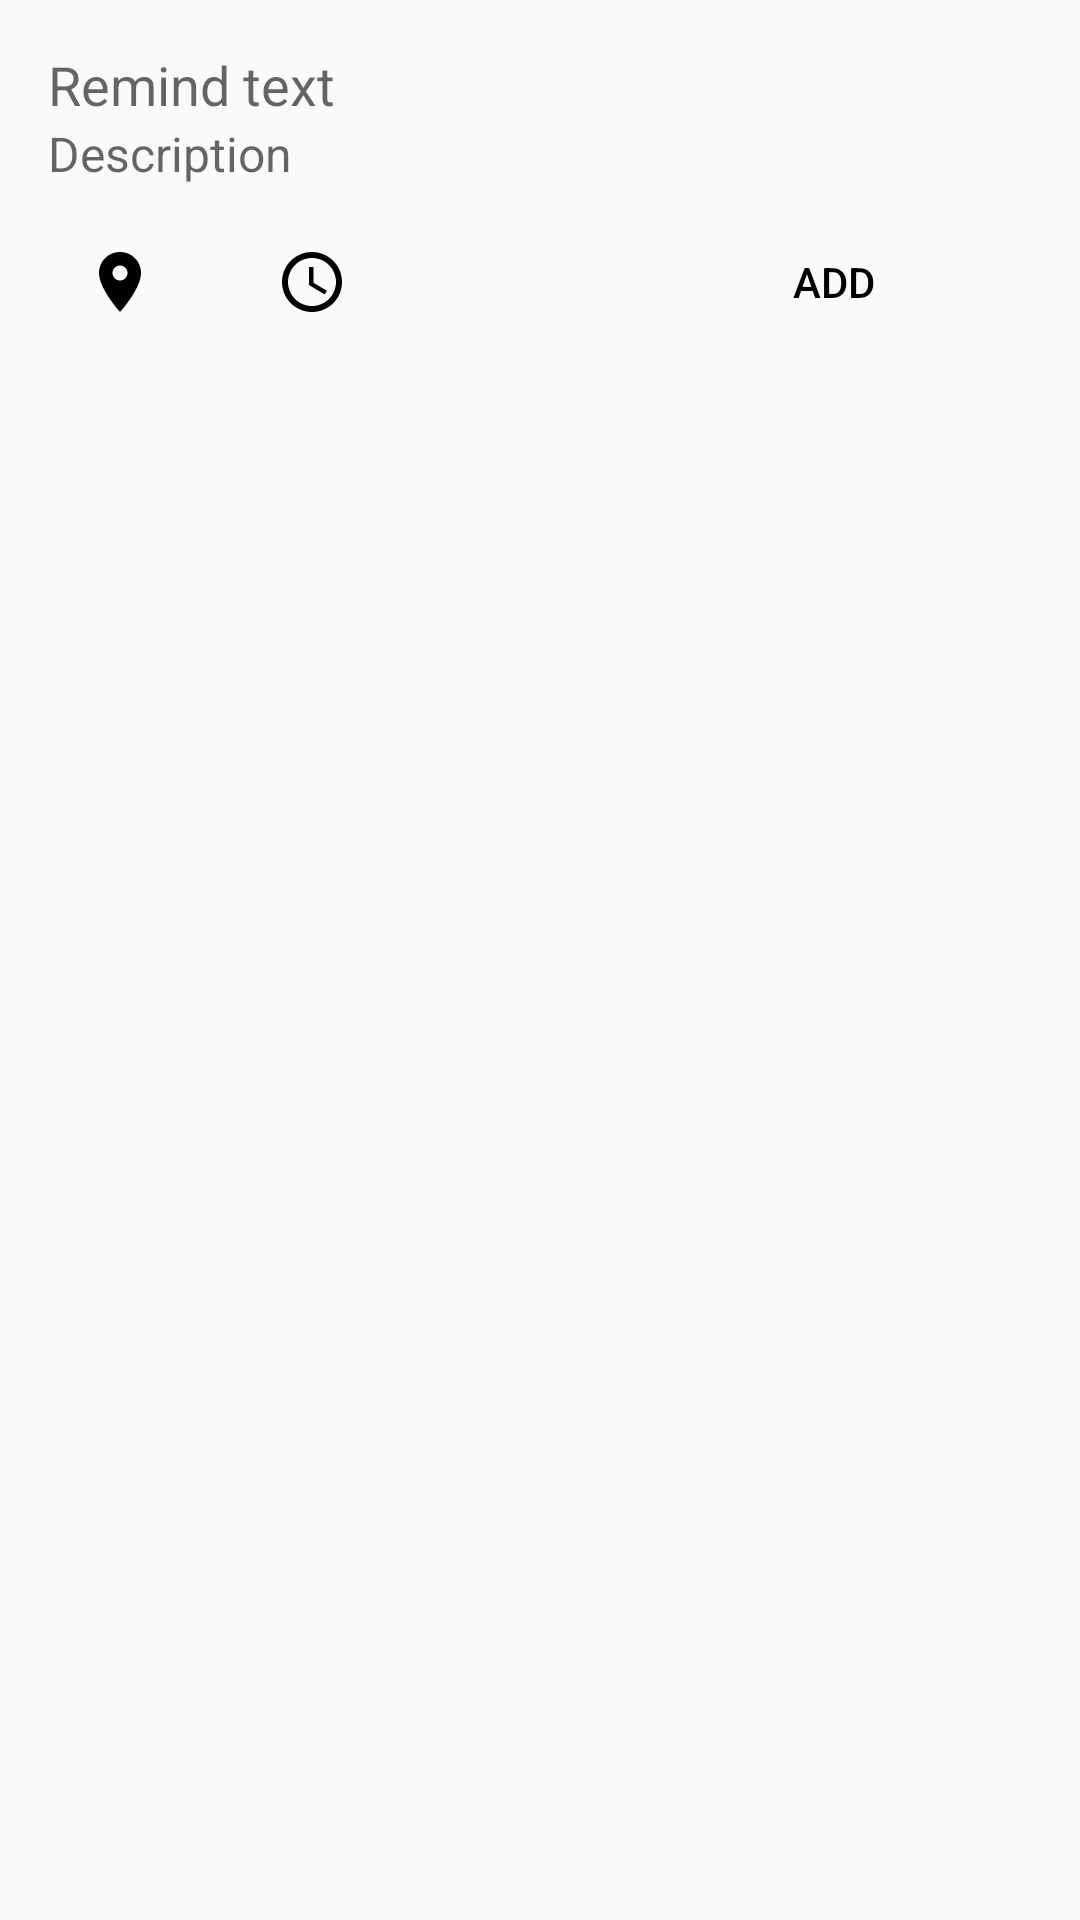

Produce the Android XML layout that renders to this screen, including the resource entries it uses.
<!-- AndroidManifest.xml: application theme AppTheme -->
<!-- res/layout/fragment_new_record.xml -->
<?xml version="1.0" encoding="utf-8"?>
<FrameLayout xmlns:android="http://schemas.android.com/apk/res/android"
    xmlns:app="http://schemas.android.com/apk/res-auto"
    xmlns:tools="http://schemas.android.com/tools"
    android:layout_width="match_parent"
    android:layout_height="wrap_content"
    android:layout_marginStart="5dp"
    android:layout_marginLeft="5dp"
    android:layout_marginEnd="5dp"
    android:layout_marginRight="5dp"
    android:layout_marginBottom="5dp"
    android:animateLayoutChanges="true"
    android:background="@drawable/background_new_record">


    <android.support.constraint.ConstraintLayout
        android:layout_width="match_parent"
        android:layout_height="wrap_content"
        android:padding="16dp">

        <EditText
            android:id="@+id/edt_name"
            android:layout_width="match_parent"
            android:layout_height="wrap_content"
            android:background="@android:color/transparent"
            android:ems="10"
            android:hint="@string/remind_text"
            android:importantForAutofill="no"
            android:inputType="textPersonName"
            app:layout_constraintTop_toTopOf="parent"
            tools:ignore="MissingConstraints"
            tools:layout_editor_absoluteX="16dp"
            tools:targetApi="o" />

        <EditText
            android:id="@+id/edt_description"
            android:layout_width="match_parent"
            android:layout_height="wrap_content"
            android:background="@android:color/transparent"
            android:ems="10"
            android:hint="@string/description"
            android:importantForAutofill="no"
            android:inputType="textPersonName"
            android:textSize="16sp"
            app:layout_constraintTop_toBottomOf="@+id/edt_name"
            tools:ignore="MissingConstraints"
            tools:layout_editor_absoluteX="16dp"
            tools:targetApi="o" />

        <android.support.constraint.ConstraintLayout
            android:id="@+id/constraintLayout2"
            android:layout_width="match_parent"
            android:layout_height="48dp"
            android:layout_marginTop="8dp"
            app:layout_constraintEnd_toEndOf="parent"
            app:layout_constraintStart_toStartOf="parent"
            app:layout_constraintTop_toBottomOf="@+id/edt_description">

            <Button
                android:id="@+id/btn_location"
                android:layout_width="48dp"
                android:layout_height="48dp"
                android:background="@android:color/transparent"
                android:clickable="true"
                android:drawableStart="@drawable/location"
                android:focusable="true"
                android:padding="12dp"
                app:layout_constraintStart_toStartOf="parent"
                tools:ignore="MissingConstraints"
                tools:layout_editor_absoluteY="0dp" />

            <Button
                android:id="@+id/btn_time"
                android:layout_width="48dp"
                android:layout_height="48dp"
                android:layout_marginStart="16dp"
                android:background="@android:color/transparent"
                android:clickable="true"
                android:drawableStart="@drawable/time"
                android:focusable="true"
                android:padding="12dp"
                app:layout_constraintBottom_toBottomOf="parent"
                app:layout_constraintStart_toEndOf="@+id/btn_location"
                app:layout_constraintTop_toTopOf="parent"
                app:layout_constraintVertical_bias="0.0" />

            <Button
                android:id="@+id/btn_add"
                style="@style/Widget.AppCompat.Button.Borderless"
                android:layout_width="100dp"
                android:layout_height="40dp"
                android:layout_marginTop="8dp"
                android:layout_marginEnd="16dp"
                android:layout_marginBottom="8dp"
                android:background="@drawable/shape_button"
                android:clickable="true"
                android:focusable="true"
                android:text="@string/add"
                android:textColor="@color/black"
                android:textSize="14sp"
                app:layout_constraintBottom_toBottomOf="parent"
                app:layout_constraintEnd_toEndOf="parent"
                app:layout_constraintTop_toTopOf="parent" />
        </android.support.constraint.ConstraintLayout>
    </android.support.constraint.ConstraintLayout>

</FrameLayout>
<!-- resources referenced by this layout -->
<resources>
  <!-- drawable location (drawable) -->
  <vector xmlns:android="http://schemas.android.com/apk/res/android"
          android:width="24dp"
          android:height="24dp"
          android:viewportWidth="24.0"
          android:viewportHeight="24.0">
      <path
          android:fillColor="#FF000000"
          android:pathData="M12 2C8.13 2 5 5.13 5 9c0 5.25 7 13 7 13s7-7.75 7-13c0-3.87-3.13-7-7-7zm0 9.5c-1.38 0-2.5-1.12-2.5-2.5s1.12-2.5 2.5-2.5 2.5 1.12 2.5 2.5-1.12 2.5-2.5 2.5z"/>
  </vector>
  <!-- drawable time (drawable) -->
  <vector xmlns:android="http://schemas.android.com/apk/res/android"
          android:width="24dp"
          android:height="24dp"
          android:viewportWidth="24.0"
          android:viewportHeight="24.0">
      <path
          android:fillColor="#FF000000"
          android:pathData="M11.99 2C6.47 2 2 6.48 2 12s4.47 10 9.99 10C17.52 22 22 17.52 22 12S17.52 2 11.99 2zM12 20c-4.42 0-8-3.58-8-8s3.58-8 8-8 8 3.58 8 8-3.58 8-8 8z"/>
      <path
          android:fillColor="#00000000"
          android:pathData="M0 0h24v24H0z"/>
      <path
          android:fillColor="#FF000000"
          android:pathData="M12.5 7H11v6l5.25 3.15 0.75-1.23-4.5-2.67z"/>
  </vector>
  <string name="add">add</string>
  <string name="description">Description</string>
  <string name="remind_text">Remind text</string>
  <style name="AppTheme" parent="Theme.AppCompat.Light.NoActionBar">
          
          <item name="colorPrimary">@color/colorPrimary</item>
          <item name="colorPrimaryDark">@color/colorPrimaryDark</item>
          <item name="colorAccent">@color/colorAccent</item>
      </style>
  <!-- not gathered from this repository: default colours our renderer supplied (Android Studio template values) -->
  <color name="black">#FF000000</color>
  <color name="colorPrimary">#FF6200EE</color>
  <color name="colorPrimaryDark">#FF3700B3</color>
  <color name="colorAccent">#FF03DAC5</color>
</resources>
